Run: headless pygame with SDL's dummy video driver; simulated clock (each Clock.tick advances the game by its frame time, no real sleeping); random seed 0; keys injected as events and as key.get_pressed() state; no mouse input.
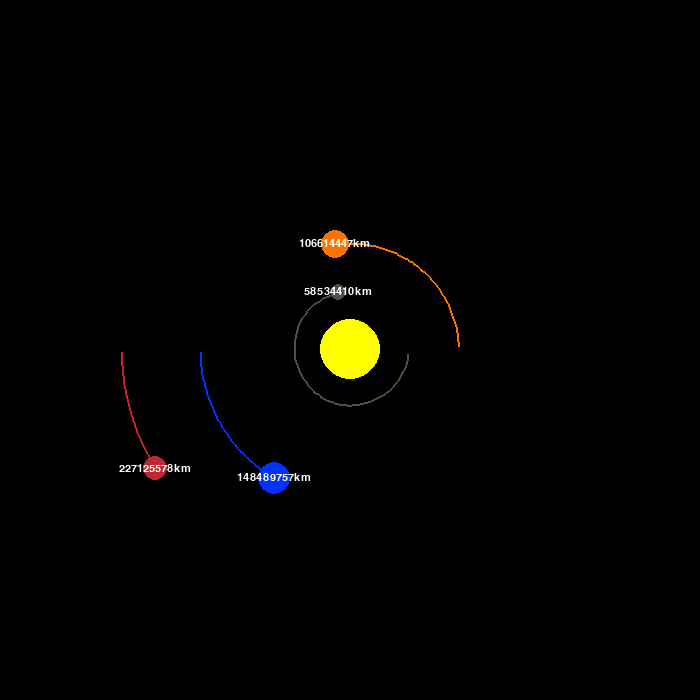
Frame 1 of 4 · flips 1–60 · no input
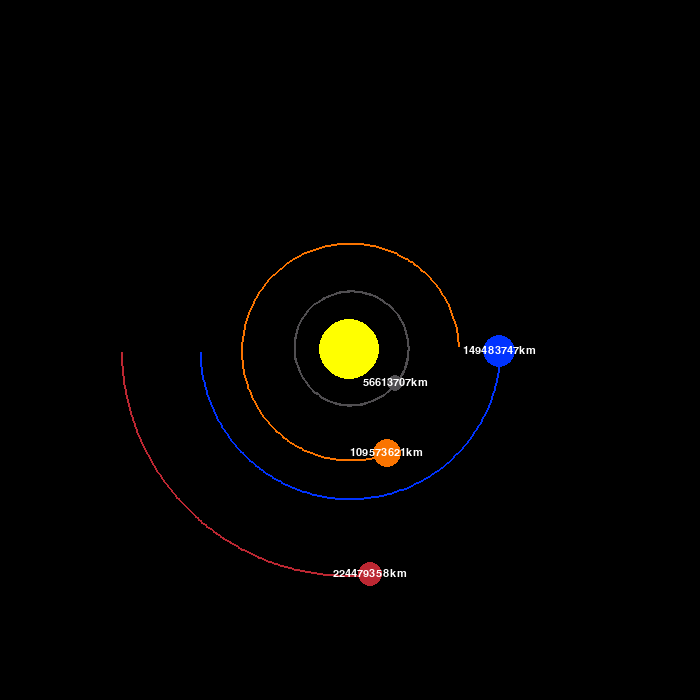
Frame 2 of 4 · flips 61–180 · tapped SPACE, RETURN · held RIGHT (→), D
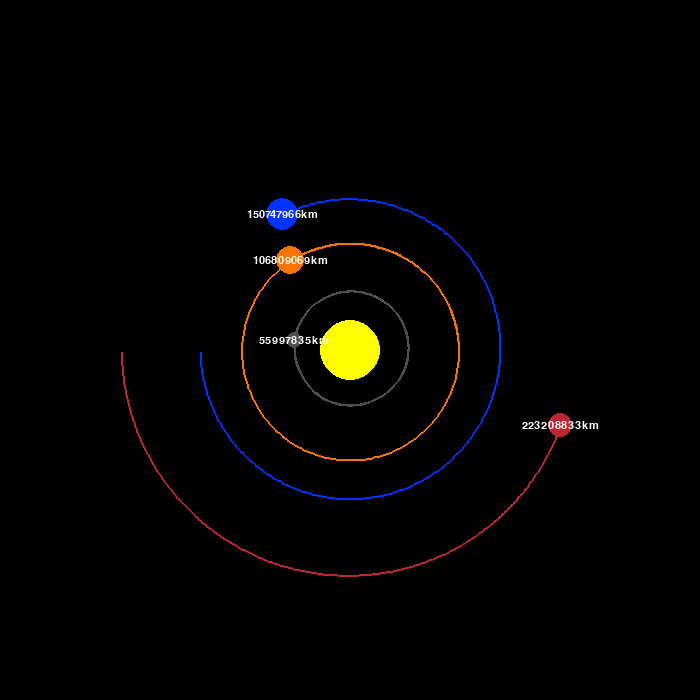
Frame 3 of 4 · flips 181–300 · held DOWN (↓), S
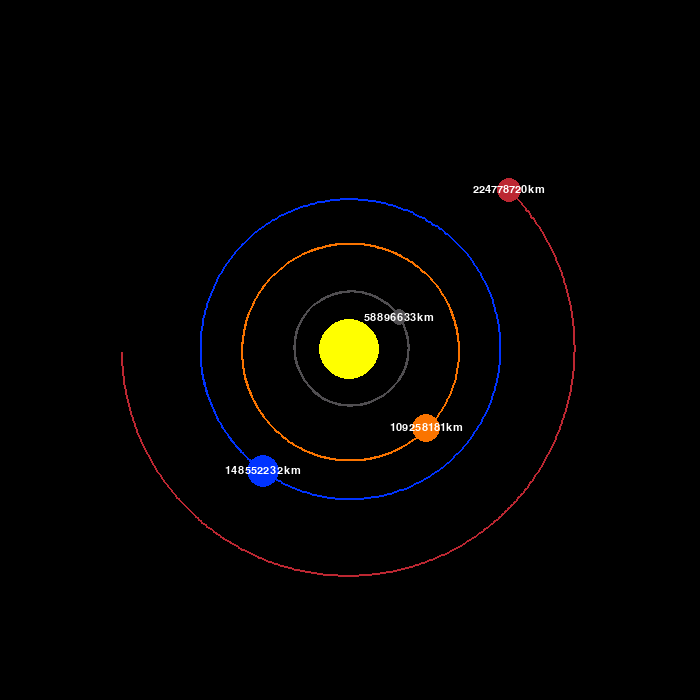
Frame 4 of 4 · flips 301–420 · held LEFT (←), A, UP (↑), W

The pygame program that drew these frames:

import pygame
import math

pygame.init()
WIDTH, HEIGHT = 700, 700
WIN = pygame.display.set_mode((WIDTH, HEIGHT))
pygame.display.set_caption("Simulador Sistema Solar")

BRANCO = (255, 255, 255)
AMARELO = (255, 255, 0)
AZUL = (0, 51, 255)
VERMELHO = (188, 39, 50)
CINZA = (80, 78, 81)
LARANJA = (250, 116, 0)

FONTE = pygame.font.SysFont("arial", 16)
 
class Planeta:
        UA = 149.6e6 * 1000
        G = 6.67428e-11
        ESCALA = 150 / UA # 1UA == 100 pixels
        TIMESTEP = 3600*24 # 1 dia

        def __init__(self, x, y, raio, cor, massa):
            self.x = x
            self.y = y
            self.raio = raio
            self.cor = cor
            self.massa = massa

            self.orbita = []
            self.sol = False
            self.distancia_do_sol = 0

            self.x_vel = 0
            self.y_vel = 0

        def draw (self, win):
            x = self.x * self.ESCALA + WIDTH / 2
            y = self.y * self.ESCALA + HEIGHT / 2

            if len(self.orbita) > 2 :
                updated_pontos = []
                for ponto in self.orbita:
                    x, y = ponto
                    x = x * self.ESCALA + WIDTH / 2
                    y = y * self.ESCALA + HEIGHT / 2
                    updated_pontos.append((x, y))

                pygame.draw.lines(win, self.cor, False, updated_pontos, 2)


            pygame.draw.circle(win, self.cor, (x , y), self.raio)

            if not self.sol:
                distancia_texto = FONTE.render(f"{round(self.distancia_do_sol/1000)}km", 1, BRANCO) #adicionar round se quiser
                win.blit(distancia_texto, (x - distancia_texto.get_width()/2, y - distancia_texto.get_height()/2))


        def atracao(self, other):  
            other_x, other_y = other.x , other.y
            distancia_x = other_x - self.x
            distancia_y = other_y - self.y
            distancia = math.sqrt(distancia_x ** 2 + distancia_y ** 2)

            if other.sol:
                self.distancia_do_sol = distancia

            forca = self.G * self.massa * other.massa / distancia ** 2
            teta = math.atan2(distancia_y, distancia_x)
            forca_x = math.cos(teta) * forca
            forca_y = math.sin(teta) * forca
            return forca_x, forca_y

        def update_posicao (self, planetas):
            total_fx = total_fy = 0
            for planeta in planetas:
                if self == planeta:
                    continue

                fx, fy = self.atracao(planeta)
                total_fx += fx
                total_fy += fy

            self.x_vel += total_fx / self.massa * self.TIMESTEP
            self.y_vel += total_fy / self.massa * self.TIMESTEP
            
            self.x += self.x_vel * self.TIMESTEP
            self.y += self.y_vel * self.TIMESTEP
            self.orbita.append((self.x, self.y))




def main():
    run = True
    clock = pygame.time.Clock()

    sol = Planeta(0, 0, 30, AMARELO, 1.98892 * 10**30)
    sol.sol = True

    terra = Planeta(-1*Planeta.UA, 0, 16 ,AZUL, 5.9742 * 10**24)
    terra.y_vel = 29.783 * 1000

    marte = Planeta(-1.524 * Planeta.UA, 0, 12, VERMELHO, 6.39 *10**23)
    marte. y_vel = 24.007 * 1000
    
    mercurio = Planeta(0.387 * Planeta.UA, 0, 8, CINZA, 0.330 * 10**23)
    mercurio.y_vel = 47.4 * 1000

    venus = Planeta(0.723 * Planeta.UA, 0, 14, LARANJA, 4.8685 * 10**24)
    venus.y_vel = -35.02 * 1000


    planetas = [sol, terra, marte, mercurio, venus]



    while run:
        clock.tick(60)
        WIN.fill((0,0,0))

        for event in pygame.event.get():
            if event.type == pygame.QUIT:
                run = False

        for planeta in planetas:
            planeta.update_posicao(planetas)
            planeta.draw(WIN)

        pygame.display.update()

    
    pygame.quit()

main()
